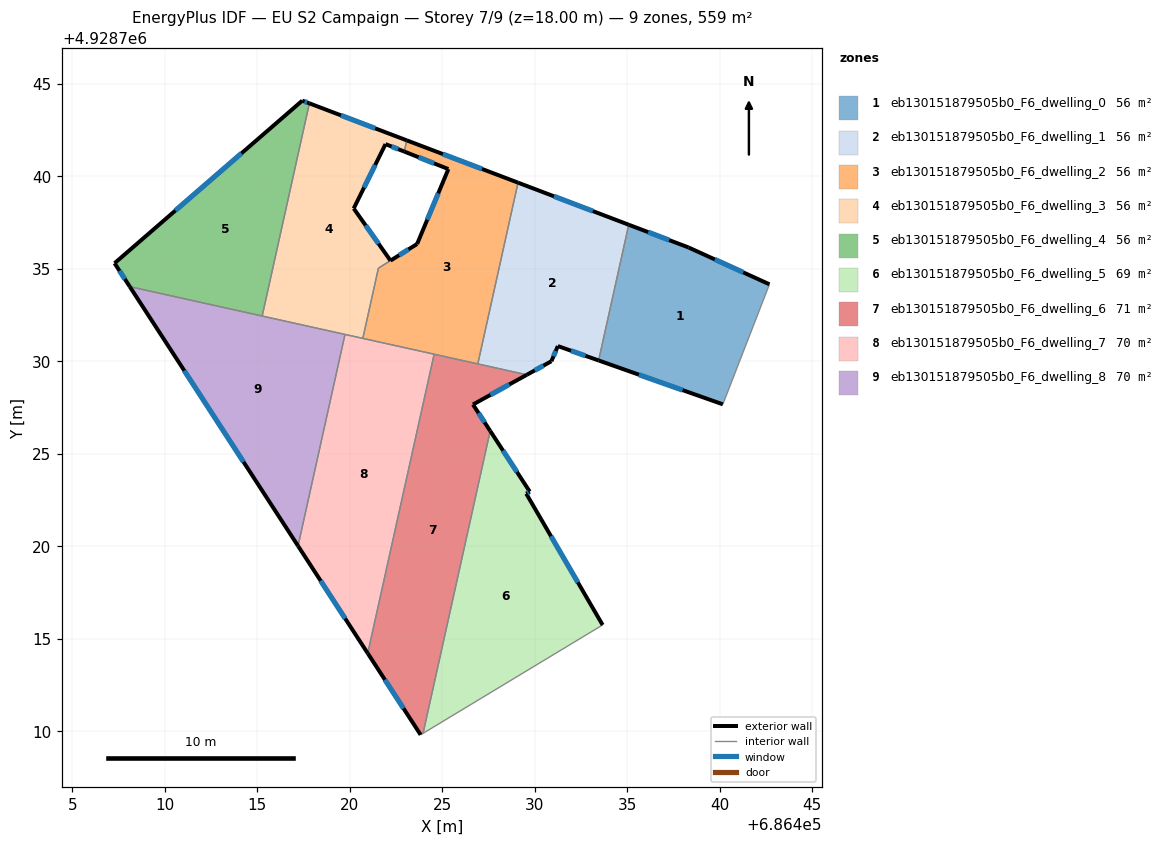
=== STOREY PLAN SPEC (per zone: floor XY polygon, exterior-wall plan segments, windows/doors) ===
zone 1: eb130151879505b0_F6_dwelling_0  (55.8 m²)
  floor: (686442.69, 4928734.17) (686440.18, 4928727.68) (686433.46, 4928730.05) (686435.09, 4928737.39) (686438.32, 4928736.16)
  exterior wall: (686433.46, 4928730.05) – (686440.18, 4928727.68)  [7.1 m]
    window: (686435.64, 4928729.28) – (686438.00, 4928728.45)  [2.6 m²]
  exterior wall: (686438.32, 4928736.16) – (686435.09, 4928737.39)  [3.5 m]
    window: (686437.28, 4928736.56) – (686436.14, 4928736.99)  [1.3 m²]
  exterior wall: (686442.69, 4928734.17) – (686438.32, 4928736.16)  [4.8 m]
    window: (686441.28, 4928734.81) – (686439.74, 4928735.51)  [1.8 m²]
  interior walls: 2
zone 2: eb130151879505b0_F6_dwelling_1  (55.9 m²)
  floor: (686435.09, 4928737.39) (686433.46, 4928730.05) (686431.26, 4928730.83) (686430.91, 4928730.01) (686429.58, 4928729.27) (686426.93, 4928729.86) (686429.10, 4928739.66)
  exterior wall: (686435.09, 4928737.39) – (686429.10, 4928739.66)  [6.4 m]
    window: (686433.15, 4928738.12) – (686431.04, 4928738.93)  [2.4 m²]
  exterior wall: (686431.26, 4928730.83) – (686433.46, 4928730.05)  [2.3 m]
    window: (686431.97, 4928730.57) – (686432.74, 4928730.30)  [0.9 m²]
  exterior wall: (686430.91, 4928730.01) – (686431.26, 4928730.83)  [0.9 m]
    window: (686431.02, 4928730.27) – (686431.14, 4928730.56)  [0.3 m²]
  exterior wall: (686429.58, 4928729.27) – (686430.91, 4928730.01)  [1.5 m]
    window: (686430.01, 4928729.51) – (686430.47, 4928729.77)  [0.6 m²]
  interior walls: 4
zone 3: eb130151879505b0_F6_dwelling_2  (55.6 m²)
  floor: (686429.10, 4928739.66) (686426.93, 4928729.86) (686420.71, 4928731.24) (686421.55, 4928735.04) (686423.65, 4928736.35) (686425.33, 4928740.40) (686422.95, 4928741.34) (686423.09, 4928741.95)
  exterior wall: (686425.33, 4928740.40) – (686423.65, 4928736.35)  [4.4 m]
    window: (686424.79, 4928739.08) – (686424.19, 4928737.66)  [1.6 m²]
  exterior wall: (686422.95, 4928741.34) – (686425.33, 4928740.40)  [2.6 m]
    window: (686423.72, 4928741.04) – (686424.56, 4928740.70)  [1.0 m²]
  exterior wall: (686429.10, 4928739.66) – (686423.09, 4928741.95)  [6.4 m]
    window: (686427.15, 4928740.40) – (686425.04, 4928741.21)  [2.4 m²]
  exterior wall: (686423.65, 4928736.35) – (686422.20, 4928735.45)  [1.7 m]
    window: (686423.18, 4928736.06) – (686422.67, 4928735.74)  [0.6 m²]
  interior walls: 6
zone 4: eb130151879505b0_F6_dwelling_3  (56.1 m²)
  floor: (686423.09, 4928741.95) (686422.95, 4928741.34) (686421.94, 4928741.75) (686420.22, 4928738.27) (686422.20, 4928735.45) (686421.55, 4928735.04) (686420.71, 4928731.24) (686415.27, 4928732.45) (686417.82, 4928743.95)
  exterior wall: (686423.09, 4928741.95) – (686417.82, 4928743.95)  [5.6 m]
    window: (686421.38, 4928742.60) – (686419.53, 4928743.30)  [2.1 m²]
  exterior wall: (686421.94, 4928741.75) – (686422.95, 4928741.34)  [1.1 m]
    window: (686422.27, 4928741.62) – (686422.62, 4928741.47)  [0.4 m²]
  exterior wall: (686420.22, 4928738.27) – (686421.94, 4928741.75)  [3.9 m]
    window: (686420.77, 4928739.40) – (686421.38, 4928740.62)  [1.4 m²]
  exterior wall: (686422.20, 4928735.45) – (686420.22, 4928738.27)  [3.5 m]
    window: (686421.56, 4928736.36) – (686420.86, 4928737.35)  [1.3 m²]
  interior walls: 6
zone 5: eb130151879505b0_F6_dwelling_4  (55.8 m²)
  floor: (686417.82, 4928743.95) (686415.27, 4928732.45) (686408.11, 4928734.04) (686407.29, 4928735.31) (686417.44, 4928744.10)
  exterior wall: (686417.82, 4928743.95) – (686417.44, 4928744.10)  [0.4 m]
    window: (686417.70, 4928744.00) – (686417.56, 4928744.05)  [0.2 m²]
  exterior wall: (686407.29, 4928735.31) – (686408.11, 4928734.04)  [1.5 m]
    window: (686407.55, 4928734.90) – (686407.84, 4928734.45)  [0.6 m²]
  exterior wall: (686417.44, 4928744.10) – (686407.29, 4928735.31)  [13.4 m]
    window: (686414.15, 4928741.25) – (686410.58, 4928738.16)  [5.0 m²]
  interior walls: 2
zone 6: eb130151879505b0_F6_dwelling_5  (69.1 m²)
  floor: (686429.73, 4928722.96) (686429.55, 4928722.85) (686433.68, 4928715.75) (686423.97, 4928709.89) (686427.60, 4928726.24)
  exterior wall: (686429.73, 4928722.96) – (686427.60, 4928726.24)  [3.9 m]
    window: (686429.04, 4928724.02) – (686428.29, 4928725.18)  [1.5 m²]
  exterior wall: (686429.55, 4928722.85) – (686429.73, 4928722.96)  [0.2 m]
    window: (686429.61, 4928722.88) – (686429.67, 4928722.92)  [0.1 m²]
  exterior wall: (686433.68, 4928715.75) – (686429.55, 4928722.85)  [8.2 m]
    window: (686432.34, 4928718.05) – (686430.88, 4928720.55)  [3.0 m²]
  interior walls: 2
zone 7: eb130151879505b0_F6_dwelling_6  (70.5 m²)
  floor: (686429.58, 4928729.27) (686426.67, 4928727.67) (686427.60, 4928726.24) (686423.97, 4928709.89) (686423.83, 4928709.81) (686420.97, 4928714.21) (686424.56, 4928730.39)
  exterior wall: (686426.67, 4928727.67) – (686429.58, 4928729.27)  [3.3 m]
    window: (686427.61, 4928728.19) – (686428.63, 4928728.75)  [1.2 m²]
  exterior wall: (686427.60, 4928726.24) – (686426.67, 4928727.67)  [1.7 m]
    window: (686427.29, 4928726.70) – (686426.97, 4928727.20)  [0.6 m²]
  exterior wall: (686420.97, 4928714.21) – (686423.83, 4928709.81)  [5.3 m]
    window: (686421.90, 4928712.79) – (686422.91, 4928711.24)  [1.9 m²]
  interior walls: 6
zone 8: eb130151879505b0_F6_dwelling_7  (69.8 m²)
  floor: (686424.56, 4928730.39) (686420.97, 4928714.21) (686417.21, 4928720.02) (686419.74, 4928731.46)
  exterior wall: (686417.21, 4928720.02) – (686420.97, 4928714.21)  [6.9 m]
    window: (686418.43, 4928718.14) – (686419.75, 4928716.10)  [2.6 m²]
  interior walls: 4
zone 9: eb130151879505b0_F6_dwelling_8  (69.8 m²)
  floor: (686419.74, 4928731.46) (686417.21, 4928720.02) (686408.11, 4928734.04)
  exterior wall: (686408.11, 4928734.04) – (686417.21, 4928720.02)  [16.7 m]
    window: (686411.06, 4928729.50) – (686414.26, 4928724.57)  [6.2 m²]
  interior walls: 3

=== DERIVED (storey summary) ===
Building: EU S2 Campaign
Storey: 7 of 9  (floor level z = 18.00 m)
Storey gross floor area: 558.5 m²
Zones on this storey: 9
  - eb130151879505b0_F6_dwelling_0: floor 55.8 m²; exterior wall 15.4 m (46.2 m²); 3 window(s) 5.7 m²; WWR 12.4%
  - eb130151879505b0_F6_dwelling_1: floor 55.9 m²; exterior wall 11.2 m (33.5 m²); 4 window(s) 4.1 m²; WWR 12.4%
  - eb130151879505b0_F6_dwelling_2: floor 55.6 m²; exterior wall 15.1 m (45.3 m²); 4 window(s) 5.6 m²; WWR 12.4%
  - eb130151879505b0_F6_dwelling_3: floor 56.1 m²; exterior wall 14.1 m (42.2 m²); 4 window(s) 5.2 m²; WWR 12.4%
  - eb130151879505b0_F6_dwelling_4: floor 55.8 m²; exterior wall 15.3 m (46.0 m²); 3 window(s) 5.7 m²; WWR 12.4%
  - eb130151879505b0_F6_dwelling_5: floor 69.1 m²; exterior wall 12.4 m (37.1 m²); 3 window(s) 4.6 m²; WWR 12.4%
  - eb130151879505b0_F6_dwelling_6: floor 70.5 m²; exterior wall 10.3 m (30.8 m²); 3 window(s) 3.8 m²; WWR 12.4%
  - eb130151879505b0_F6_dwelling_7: floor 69.8 m²; exterior wall 6.9 m (20.8 m²); 1 window(s) 2.6 m²; WWR 12.4%
  - eb130151879505b0_F6_dwelling_8: floor 69.8 m²; exterior wall 16.7 m (50.1 m²); 1 window(s) 6.2 m²; WWR 12.4%
Zone adjacency (shared interzone walls):
  - eb130151879505b0_F6_dwelling_0 ↔ eb130151879505b0_F6_dwelling_1
  - eb130151879505b0_F6_dwelling_1 ↔ eb130151879505b0_F6_dwelling_2
  - eb130151879505b0_F6_dwelling_1 ↔ eb130151879505b0_F6_dwelling_6
  - eb130151879505b0_F6_dwelling_2 ↔ eb130151879505b0_F6_dwelling_3
  - eb130151879505b0_F6_dwelling_2 ↔ eb130151879505b0_F6_dwelling_6
  - eb130151879505b0_F6_dwelling_2 ↔ eb130151879505b0_F6_dwelling_7
  - eb130151879505b0_F6_dwelling_3 ↔ eb130151879505b0_F6_dwelling_4
  - eb130151879505b0_F6_dwelling_3 ↔ eb130151879505b0_F6_dwelling_7
  - eb130151879505b0_F6_dwelling_3 ↔ eb130151879505b0_F6_dwelling_8
  - eb130151879505b0_F6_dwelling_4 ↔ eb130151879505b0_F6_dwelling_8
  - eb130151879505b0_F6_dwelling_5 ↔ eb130151879505b0_F6_dwelling_6
  - eb130151879505b0_F6_dwelling_6 ↔ eb130151879505b0_F6_dwelling_7
  - eb130151879505b0_F6_dwelling_7 ↔ eb130151879505b0_F6_dwelling_8